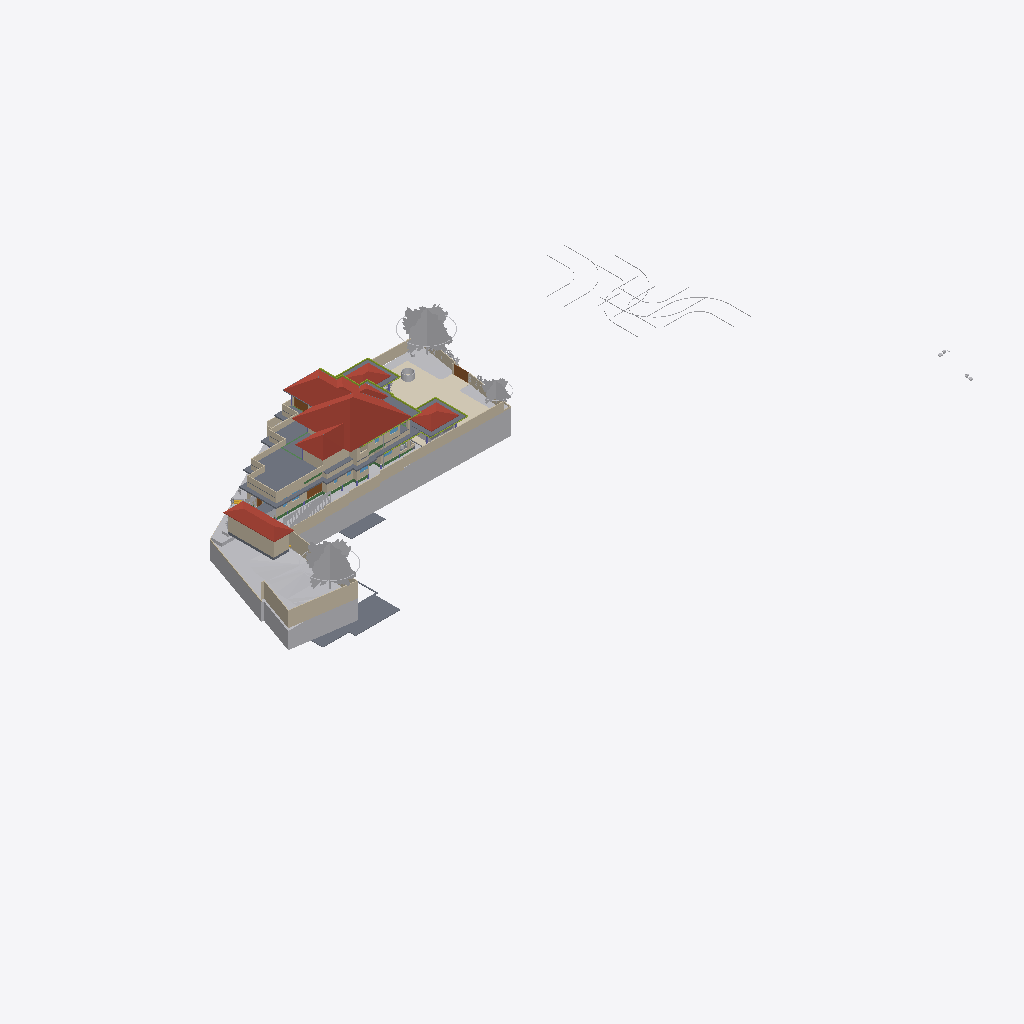
Isometric view of an IFC building model (IFC-SPF (STEP), schema IFC4X3, length unit metre), seen from the south-west, elements coloured by IFC class (only those large enough to see are counted): 45 walls (beige), 27 other elements (light grey), 15 slabs (grey), 11 members (olive), 7 beams (green), 4 roofs (red-brown), 4 coverings (cream), 4 doors (brown), 1 window (light blue).
Extent 124.4 m × 63.5 m × 36.2 m (x, y, z). Storeys (11): Road Level at 0.00 m; GF at 0.00 m; FF at 0.00 m; Concept at 0.00 m; Existing at 0.00 m; Area at 0.00 m; Car Porch at 0.00 m; Footing at 0.00 m; Landscape at 0.00 m; Electrical at 0.00 m; Roof at 6.00 m. Elements (812): 153 IfcWall, 117 IfcFurniture, 83 IfcBeam, 74 IfcFooting, 68 IfcGeographicElement, 58 IfcColumn, 43 IfcBuildingElementProxy, 37 IfcDoor, 25 IfcWindow, 24 IfcSlab, 22 IfcSanitaryTerminal, 22 IfcShadingDevice.

HEADER;
FILE_DESCRIPTION(('ViewDefinition[DesignTransferView]'),'2;1');
FILE_NAME('Jailani.ifc','2026-07-24T14:01:12+05:30',(''),(''),'IfcOpenShell 0.8.5','Bonsai 0.8.5','Nobody');
FILE_SCHEMA(('IFC4X3'));
ENDSEC;
DATA;
#1=IFCPROJECT('1rEyq$MlvDVO9q4X_6O_vh',$,'My Project',$,$,$,$,(#14,#26),#9);
#31=IFCSITE('2ymv4STDrDCBgdvlSnG91s',$,'My Site',$,$,#54,$,$,$,(8,52,49,300000),(76,38,36,300000),0.0,$,$);
#37=IFCBUILDING('0WCwdFWaT3fvN6dYFJV0G3',$,'My Building',$,$,#60,$,$,$,$,$,$);
#43=IFCBUILDINGSTOREY('3glIUxBxj019WI9WL2_LBp',$,'Road Level',$,$,#66,$,$,$,$);
#2091=IFCBUILDINGSTOREY('0gksAyAJzF1eVdNHxF82jx',$,'GF',$,$,#203992,$,$,$,$);
#9684=IFCBUILDINGSTOREY('0GW8AoQ6z9OfFkHNDnUrmB',$,'FF',$,$,#277602,$,$,$,$);
#36449=IFCBUILDINGSTOREY('08MXqDc890wx$ikiXcsfjl',$,'Concept',$,$,#36465,$,$,$,$);
#37612=IFCBUILDINGSTOREY('3FqJSqHaz8MQtwN4CzJUgT',$,'Existing',$,$,#37627,$,$,$,$);
#39460=IFCBUILDINGSTOREY('2$v9ldK6P2VucsJp$wo$TV',$,'Roof',$,$,#308527,$,$,$,$);
#119304=IFCBUILDINGSTOREY('0qBaI9Ey94591kdt6C2Jnr',$,'Area',$,$,#119319,$,$,$,$);
#129129=IFCBUILDINGSTOREY('3kIur_wS960wa7BjgB$p1C',$,'Car Porch',$,$,#129145,$,$,$,$);
#268472=IFCBUILDINGSTOREY('2xrbP0qU17QQ349t_fHpEX',$,'Footing',$,$,#278022,$,$,$,$);
#318255=IFCBUILDINGSTOREY('3aOrSW8CbAU8ZyelJCCINe',$,'Landscape',$,$,#318271,$,$,$,$);
#332845=IFCBUILDINGSTOREY('0AJYN4QXPCc9jj5vzxhX9$',$,'Electrical',$,$,#332861,$,$,$,$);
#1788=IFCGEOGRAPHICELEMENT('2G7_FUH1TFnfA2p0BceQCt',$,'Site',$,$,#266545,#1804,$,.TERRAIN.);
#328551=IFCROOF('21T1h3klXC_BmaYTQtLSBg',$,'Mainroof',$,$,#328557,#328552,$,.HIP_ROOF.);
#291080=IFCCOVERING('3ktB1WR$f69fETpx9RtRtR',$,'Covering',$,$,#297555,#291091,$,$);
#297152=IFCGEOGRAPHICELEMENT('1oH7nsXafBAhIJwgxqBaXm',$,'GeographicElement',$,$,#297182,#297165,$,$);
#296796=IFCGEOGRAPHICELEMENT('0oAmVwzOn9fxeOwIdp5ttV',$,'GeographicElement',$,$,#297121,#296809,$,$);
#180078=IFCSLAB('1skQYh0W5DWfCNPJm9rd2U',$,'Slab',$,$,#277612,#180099,$,$);
#224944=IFCSLAB('3XqsztXbj1ghk5AhbcNOAU',$,'First Floor',$,$,#277642,#224985,$,$);
#2607=IFCWALL('0hLi5deXP5Zfo$NOtNZznY',$,'Wall',$,$,#266565,#2613,$,$);
#294615=IFCROOF('3mGRXpHdL9OAPglgninuSZ',$,'Roof',$,$,#303292,#297628,$,.HIP_ROOF.);
#187554=IFCSLAB('3VSR8Cqer27g52UuWYSfc7',$,'Slab',$,$,#320625,#187575,$,$);
#211619=IFCWALL('0GEX5P4U9BQufRWTvvAWVU',$,'Wall',$,$,#266600,#211630,$,$);
#295477=IFCROOF('0sh2s7NWrERuaScyuQZWfN',$,'Roof',$,$,#314560,#295490,$,.HIP_ROOF.);
#295283=IFCROOF('0BkYaRzHb4b8SrgvshSiN4',$,'Roof',$,$,#328167,#295296,$,.HIP_ROOF.);
#297122=IFCGEOGRAPHICELEMENT('2fIop$MxL4qvC5l2cqQ$kQ',$,'GeographicElement',$,$,#297177,#297151,$,$);
#224825=IFCSLAB('0d5CFfHvDDkxxBvkI$SQYK',$,'Double Height Area',$,$,#277737,#224866,$,$);
#2582=IFCWALL('3AhfTEAr96zBOu2JT1DiVf',$,'Wall',$,$,#266585,#2588,$,$);
#185235=IFCWALL('3$hjpD4uv8lejQEN1Fheqk',$,'Wall',$,$,#265860,#185246,$,$);
#195940=IFCSLAB('2HQ2skLdv0rQb9RK6xh6m2',$,'Slab',$,$,#308592,#195961,$,$);
#177331=IFCSLAB('36gMpwiePFFhc27jCaqGKB',$,'Slab',$,$,#277607,#177352,$,$);
#3433=IFCWALL('2gqgdNokT89Rrmjq1x$gkt',$,'Wall',$,$,#266610,#3444,$,$);
#2457=IFCWALL('38EbZ7mAL5TfofCc1aVwCP',$,'Wall',$,$,#286704,#2463,$,$);
#230763=IFCWALL('3ruAgi0$X4th8uNtjDFU0l',$,'Wall',$,$,#262587,#230776,$,$);
#2381=IFCWALL('2ukC8AQQP85Rb_ZeT84bZY',$,'Wall',$,$,#286637,#2388,$,$);
#2632=IFCWALL('1hiIP0I5r0ZAybbUAFoviW',$,'Wall',$,$,#286668,#2638,$,$);
#229585=IFCWALL('363bzwyLT6ghaTgHiVcG1Z',$,'Wall',$,$,#262398,#229598,$,$);
#239172=IFCWALL('22QUjRbZf2huVHZiZDV9yu',$,'Wall',$,$,#274382,#239307,$,$);
#288440=IFCGEOGRAPHICELEMENT('10o04kzoD7ieb7fY4oqIEX',$,'Cube',$,$,#288512,#288446,$,.TERRAIN.);
#138679=IFCWALL('0fLQKKdFD4Xw5zTdyOB_Hj',$,'Wall',$,$,#290450,#138690,$,$);
#211778=IFCWALL('3QTju5AJn6xuB9z142QxJ5',$,'Wall',$,$,#266620,#211789,$,$);
#211716=IFCWALL('2g4m2G_4nF49AacJYIKK_m',$,'Wall',$,$,#266615,#211727,$,$);
#211649=IFCWALL('3uvGHZNmz2Z8QwIfP07YN2',$,'Wall',$,$,#266605,#211660,$,$);
#216202=IFCWALL('2aPtsRo0T7ehqUDG57ep_L',$,'Wall',$,$,#277937,#216213,$,$);
#190509=IFCSLAB('0M2GVzfEDEn8zQQJaCsHcY',$,'Slab',$,$,#312156,#190530,$,$);
#172517=IFCSLAB('1UPh17rjP9bRMJ5e6behtP',$,'Slab',$,$,#314565,#172538,$,$);
#75549=IFCWALL('36oGwTk25DYRf$Ld17aTG9',$,'Wall',$,$,#320413,#75560,$,$);
#229553=IFCWALL('3OzAXhdFv7AuKRZNbid974',$,'Wall',$,$,#262458,#229566,$,$);
#181618=IFCWALL('3tn5zRjnL9mukCkae_MZFc',$,'Wall',$,$,#316573,#181629,$,$);
#293425=IFCWALL('197oIZsbvCCx2GrUGcUa_$',$,'Wall',$,$,#293672,#293445,$,$);
#75749=IFCWALL('1qpZbrDrHDMOOsMiFqSj$3',$,'Wall',$,$,#277932,#75760,$,$);
#138622=IFCWALL('2LHcj1KGz7XBlZdHzmycO4',$,'Wall',$,$,#290445,#138633,$,$);
#121662=IFCWALL('1BWH$vHq53de7ALB12b4Gj',$,'Wall',$,$,#331985,#121673,$,$);
#258382=IFCWALL('3$B7M5Mrf8SenDgVdF0cT6',$,'Wall',$,$,#308210,#258405,$,$);
#300440=IFCGEOGRAPHICELEMENT('3XNvekt6nB$ubAxK7kHELD',$,'Cube',$,$,#303387,#300446,$,.TERRAIN.);
#4106=IFCBUILDINGELEMENTPROXY('3eKD0RJXX2cvK3v1N6xXAg',$,'Well',$,$,#268350,#4238,$,.COMPLEX.);
#293224=IFCWALL('2_lBO$4ePAxBo4t8$RcnSa',$,'Wall',$,$,#293859,#293244,$,$);
#219416=IFCSLAB('1AAhloHkHFWRkhjfKq1PUs',$,'Slab',$,$,#259773,#219437,$,$);
#155538=IFCDOOR('3l3X70xTXBjQnx5gSd3ShY',$,'Door',$,$,#294500,#155595,$,$,$,$,$,$);
#181853=IFCWALL('2EPmQbCtXEZfIxRL2oDMf2',$,'Wall',$,$,#316514,#181864,$,$);
#243820=IFCSLAB('2FENWmlQ16VvDlTuuClMiL',$,'Slab',$,$,#277742,#243842,$,$);
#288173=IFCGEOGRAPHICELEMENT('12euZWZPD4APjxpY$YFPVd',$,'Cube',$,$,#288201,#288179,$,.TERRAIN.);
#2532=IFCWALL('2uoMgyRXTBJAXpnQJxkX2y',$,'Wall',$,$,#274635,#2538,$,$);
#238484=IFCWALL('3NyCimSGDCVvqWTSEV1UiK',$,'Wall',$,$,#273945,#238508,$,$);
#43017=IFCBUILDINGELEMENTPROXY('3aYsPRn39B_hfstnZLeJpy',$,'BuildingElementProxy',$,$,#218186,#43030,$,$);
#284023=IFCBEAM('3KA966hgP5FBQ2HLeGJdgI',$,'Beam',$,$,#284024,#284034,$,$);
#258269=IFCDOOR('15u65NnfDBaQUuumddnmrm',$,'Door',$,$,#317361,#258288,$,$,$,$,$,$);
#252018=IFCWALL('2Lgkf63799kR0JBwn463aW',$,'Wall',$,$,#277757,#252078,$,$);
#220492=IFCDOOR('2roBODw3LFthb2psHkXAvx',$,'Door',$,$,#327113,#220505,$,$,$,$,$,$);
#291009=IFCCOVERING('2Qz80cV6LAAB3ft_PK_mv4',$,'Covering',$,$,#314555,#291024,$,$);
#42055=IFCBUILDINGELEMENTPROXY('3wwYmhSjv9weqNYZfzH9xT',$,'BuildingElementProxy',$,$,#218181,#42068,$,$);
#299836=IFCSLAB('1m8YJOZf1EGgmV7PlI$LFi',$,'Slab',$,$,#308642,#299857,$,$);
#291771=IFCCOVERING('0fEHNhNivEbBeF8nPcgjJo',$,'Covering',$,$,#292879,#291782,$,$);
#3190=IFCWALL('193oymhqH3WPw9ieWVOFsJ',$,'Wall',$,$,#266555,#3201,$,$);
#181545=IFCWALL('1aCPQroBHCM8OFaC4aMxaa',$,'Wall',$,$,#316583,#181556,$,$);
#265598=IFCWALL('25r84axJD3eQbDk7FhPmhx',$,'Wall',$,$,#316568,#265618,$,$);
#183087=IFCWALL('1_xe4Hzxf1gwKwSbKbx8K0',$,'Wall',$,$,#316558,#183098,$,$);
#41969=IFCBUILDINGELEMENTPROXY('34CNFuP7L4$g0jXxUngOCu',$,'BuildingElementProxy',$,$,#218176,#41982,$,$);
#257159=IFCVEHICLE('141W$vyQD1ogrQXmHA2jBF',$,'Vehicle',$,$,#329443,#257174,$,$);
#41753=IFCBUILDINGELEMENTPROXY('1GRKmkjDv94ej3zzovNSwP',$,'BuildingElementProxy',$,$,#218171,#41766,$,$);
#188918=IFCSLAB('12_bjLeTzCHBEQ_fbYWelk',$,'Slab',$,$,#312699,#188939,$,$);
#45469=IFCBUILDINGELEMENTPROXY('0b4nwe_Ur2p96W4WE_ytTz',$,'BuildingElementProxy',$,$,#218191,#45482,$,$);
#311787=IFCMEMBER('2ytImcP516UOJobrdF9aUK',$,'Beam',$,'CORNICE',#318357,#311798,$,.USERDEFINED.);
#303509=IFCSHADINGDEVICE('0WI6uJDm1Eohh1anr07Y22',$,'ShadingDevice',$,$,#308667,#303522,$,$);
#303491=IFCSHADINGDEVICE('1_0iBzd4j9YAiupOFFX5Ke',$,'ShadingDevice',$,$,#308662,#303504,$,$);
#313210=IFCMEMBER('3k4khywyb6cg2D3VTirceu',$,'Beam',$,'CORNICE',#313963,#313221,$,.USERDEFINED.);
#303527=IFCSHADINGDEVICE('277BN6qCX6wPH$0V2RFuQl',$,'ShadingDevice',$,$,#308672,#303540,$,$);
#181588=IFCWALL('2ov10n92H22hZgofOL4xAD',$,'Wall',$,$,#316578,#181599,$,$);
#308873=IFCMEMBER('27A9Mk7$j2r9yraDgCej4l',$,'Beam',$,'CORNICE',#318377,#308884,$,.USERDEFINED.);
#173900=IFCWALL('1wQ8lQeKrBovU8E1ANCj4Y',$,'Wall',$,$,#239483,#173912,$,$);
#303473=IFCSHADINGDEVICE('3nEDT8F_13YBk7C7Rvleji',$,'ShadingDevice',$,$,#308657,#303486,$,$);
#313318=IFCMEMBER('3QVIkRLnX109ezuG7dSRvQ',$,'Beam',$,'CORNICE',#314550,#313329,$,.USERDEFINED.);
#303455=IFCSHADINGDEVICE('3t1UzhYH95OPXij6WsUnmH',$,'ShadingDevice',$,$,#308652,#303468,$,$);
#303545=IFCSHADINGDEVICE('0Q3QB21eL1UxwIiDlcwPBI',$,'ShadingDevice',$,$,#308677,#303558,$,$);
#312842=IFCMEMBER('25QPY9bNrCU8e9zZ8Nlc4t',$,'Beam',$,'CORNICE',#313044,#312853,$,.USERDEFINED.);
#308708=IFCMEMBER('0eZnfgcYnAIBPZERwPE2f6',$,'Beam',$,'CORNICE',#318372,#308720,$,.USERDEFINED.);
#303563=IFCSHADINGDEVICE('2PnscDZXzA5x9bgssGPIzf',$,'ShadingDevice',$,$,#308682,#303576,$,$);
#2557=IFCWALL('1jgfO0WGDDYQvoMLTOy$x_',$,'Wall',$,$,#266590,#2563,$,$);
#168053=IFCWALL('3M5zxzEmT2XfzjJzyz7DGC',$,'Wall',$,$,#251916,#168065,$,$);
#177853=IFCSLAB('1mbaC05hv4qQhAf$p0m_1J',$,'First Floor Balcony',$,$,#277732,#177874,$,$);
#288270=IFCGEOGRAPHICELEMENT('2gcEiAJK9DBx1kfK4zW4hG',$,'Cube',$,$,#288507,#288276,$,.TERRAIN.);
#293117=IFCWALL('0iY64pl113UvKk5_iwzTCL',$,'Wall',$,$,#293380,#293137,$,$);
#303675=IFCSHADINGDEVICE('01ecs5Qdr028RbEixCskeR',$,'ShadingDevice',$,$,#327281,#303688,$,$);
#314443=IFCMEMBER('0zlLdrxtz8Cx89DY5tsu_f',$,'Beam',$,'CORNICE',#314585,#314454,$,.USERDEFINED.);
#199401=IFCSLAB('0Cnfl3$Fn7vPIQ93ueC3j9',$,'Slab',$,$,#312704,#199422,$,$);
#188219=IFCWALL('3PC4vlwv15EvzYiA1q1aEs',$,'Wall',$,$,#320515,#188230,$,$);
#312960=IFCMEMBER('1Ix21qJ997pgVvMOh3i$8h',$,'Beam',$,'CORNICE',#313209,#312971,$,.USERDEFINED.);
#268439=IFCBEAM('3NbZ3SN$5DTQR9PQZS1iH2',$,'Beam',$,$,#336990,#268451,$,$);
#288202=IFCGEOGRAPHICELEMENT('1vGX67$bj6cumNjNmmRQ2$',$,'Cube',$,$,#288497,#288208,$,.TERRAIN.);
#299967=IFCSHADINGDEVICE('2yqBkhLZjCZh3qVaOWBnah',$,'ShadingDevice',$,$,#327276,#303600,$,$);
#60124=IFCWALL('2egd4x5r5Bt9ju5FZWKZ7D',$,'Wall',$,$,#308093,#60135,$,$);
#172706=IFCSLAB('0bvxc6e7H8xvk4Y7S5K3gI',$,'Slab',$,$,#337290,#172727,$,$);
#337513=IFCBEAM('2YcO9aMU58x95ELB17FL2t',$,'Beam',$,$,#338251,#337524,$,$);
#300464=IFCSHADINGDEVICE('3gWKXnSKTE$wNFpuNchKjL',$,'ShadingDevice',$,$,#308637,#303286,$,$);
#257129=IFCVEHICLE('39VDetaJPBlQW_NtKKVksN',$,'Vehicle',$,$,#329438,#257144,$,$);
#314636=IFCMEMBER('0n9QPkjQfAIgxEA$6cNkf2',$,'Beam',$,'CORNICE',#318392,#314647,$,.USERDEFINED.);
#312919=IFCMEMBER('3YScQPyHH9mAnJXXnKTmjx',$,'Beam',$,'CORNICE',#313108,#312930,$,.USERDEFINED.);
#309117=IFCMEMBER('1rVdXzvmL1AeuXofnsfm6j',$,'Beam',$,'CORNICE',#318387,#309128,$,.USERDEFINED.);
#294244=IFCWALL('3XCOQUB9HBvf073TjS1c$p',$,'Wall',$,$,#316736,#294264,$,$);
#337562=IFCBEAM('11IdpNkzz7ZPVR74Kui2xj',$,'Beam',$,$,#338410,#337573,$,$);
#187676=IFCWALL('1u9KTprRb9H9rDaj6ApTKI',$,'Wall',$,$,#320640,#187687,$,$);
#312124=IFCCOVERING('1ykL1XV0LFJBzLZqWJN6bJ',$,'Covering',$,$,#312151,#312139,$,$);
#183118=IFCWALL('1rwGuo5YDE0wEeSbaGvNQb',$,'Wall',$,$,#316679,#183129,$,$);
#285387=IFCBEAM('04WQMIp9n1mPLetYXy_TkJ',$,'Beam',$,$,#285459,#285398,$,$);
#76504=IFCWALL('3VFoUjnBz00vQzzjQsLCSn',$,'Wall',$,$,#320318,#76515,$,$);
#337725=IFCBEAM('0jELUsp9r5WP2tt6_SmpAl',$,'Beam',$,$,#338425,#337736,$,$);
#328308=IFCWALL('2om2ancp9Aw8lPb7LeFmqC',$,'Wall',$,$,#328417,#328330,$,$);
#260385=IFCDOOR('2Ur_xLOOL2zh6qiHFiIplP',$,'Door',$,$,#260531,#260469,$,$,$,$,$,$);
#127597=IFCWINDOW('2hC8JKHo5CiwkILgU7m0Op',$,'Window',$,$,#320423,#127610,$,1.5,1.54999995231628,$,.DOUBLE_PANEL_VERTICAL.,$);
#286178=IFCBEAM('3iIwSovRn4VP8Kp65blJBt',$,'Beam',$,$,#286234,#286189,$,$);
ENDSEC;
